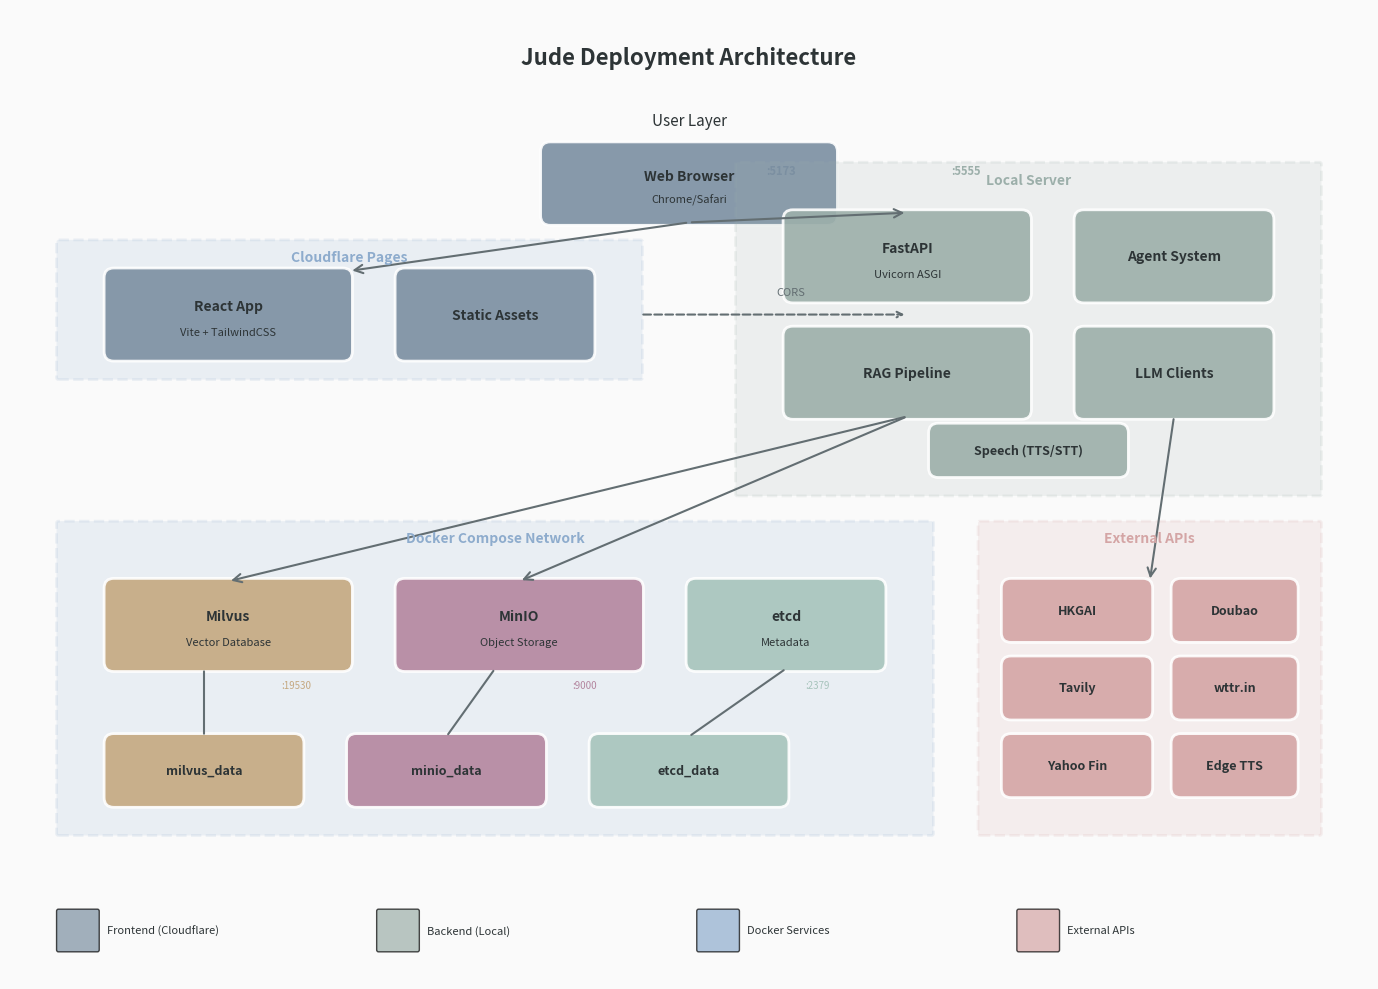

Python code for this plot: (Note: this script raises an exception after producing the figure.)
#!/usr/bin/env python3
"""Generate Docker Compose deployment architecture diagram."""

import matplotlib.pyplot as plt
import matplotlib.patches as mpatches
from matplotlib.patches import FancyBboxPatch, FancyArrowPatch
import numpy as np

# Morandi color palette
COLORS = {
    'frontend': '#7B8FA1',      # Morandi blue-gray
    'backend': '#9CAFAA',       # Morandi sage green
    'milvus': '#C5A880',        # Morandi camel
    'minio': '#B4869F',         # Morandi dusty rose
    'etcd': '#A7C4BC',          # Morandi mint
    'docker': '#8EACCD',        # Morandi sky blue
    'external': '#D4A5A5',      # Morandi coral
    'text': '#2D3436',          # Dark text
    'arrow': '#636E72',         # Arrow color
    'bg': '#FAFAFA',            # Background
}

def draw_rounded_box(ax, x, y, width, height, text, color, fontsize=10, subtext=None):
    """Draw a rounded rectangle with text."""
    box = FancyBboxPatch(
        (x, y), width, height,
        boxstyle="round,pad=0.03,rounding_size=0.1",
        facecolor=color,
        edgecolor='white',
        linewidth=2,
        alpha=0.9
    )
    ax.add_patch(box)
    
    if subtext:
        ax.text(x + width/2, y + height*0.6, text,
               ha='center', va='center', fontsize=fontsize,
               fontweight='bold', color=COLORS['text'])
        ax.text(x + width/2, y + height*0.3, subtext,
               ha='center', va='center', fontsize=fontsize-2,
               color=COLORS['text'], style='italic')
    else:
        ax.text(x + width/2, y + height/2, text,
               ha='center', va='center', fontsize=fontsize,
               fontweight='bold', color=COLORS['text'])

def draw_arrow(ax, start, end, color=None, style='->', bidirectional=False):
    """Draw an arrow between two points."""
    if color is None:
        color = COLORS['arrow']
    
    arrow = FancyArrowPatch(
        start, end,
        arrowstyle=style,
        color=color,
        linewidth=1.5,
        mutation_scale=15,
        connectionstyle="arc3,rad=0"
    )
    ax.add_patch(arrow)

def main():
    fig, ax = plt.subplots(figsize=(14, 10))
    ax.set_xlim(0, 14)
    ax.set_ylim(0, 10)
    ax.set_aspect('equal')
    ax.axis('off')
    ax.set_facecolor(COLORS['bg'])
    fig.patch.set_facecolor(COLORS['bg'])
    
    # Title
    ax.text(7, 9.5, 'Jude Deployment Architecture', 
           ha='center', va='center', fontsize=16, fontweight='bold',
           color=COLORS['text'])
    
    # === User Layer ===
    ax.text(7, 8.8, 'User Layer', ha='center', fontsize=11, 
           color=COLORS['text'], style='italic')
    
    # Browser
    draw_rounded_box(ax, 5.5, 7.8, 3, 0.8, 'Web Browser', COLORS['frontend'],
                    subtext='Chrome/Safari')
    
    # === Frontend Layer ===
    ax.add_patch(FancyBboxPatch((0.5, 6.2), 6, 1.4, boxstyle="round,pad=0.02",
                                facecolor=COLORS['docker'], alpha=0.15,
                                edgecolor=COLORS['docker'], linewidth=2, linestyle='--'))
    ax.text(3.5, 7.4, 'Cloudflare Pages', ha='center', fontsize=10, 
           color=COLORS['docker'], fontweight='bold')
    
    draw_rounded_box(ax, 1, 6.4, 2.5, 0.9, 'React App', COLORS['frontend'],
                    subtext='Vite + TailwindCSS')
    draw_rounded_box(ax, 4, 6.4, 2, 0.9, 'Static Assets', COLORS['frontend'])
    
    # === Backend Layer ===
    ax.add_patch(FancyBboxPatch((7.5, 5.0), 6, 3.4, boxstyle="round,pad=0.02",
                                facecolor=COLORS['backend'], alpha=0.15,
                                edgecolor=COLORS['backend'], linewidth=2, linestyle='--'))
    ax.text(10.5, 8.2, 'Local Server', ha='center', fontsize=10, 
           color=COLORS['backend'], fontweight='bold')
    
    draw_rounded_box(ax, 8, 7.0, 2.5, 0.9, 'FastAPI', COLORS['backend'],
                    subtext='Uvicorn ASGI')
    draw_rounded_box(ax, 11, 7.0, 2, 0.9, 'Agent System', COLORS['backend'])
    draw_rounded_box(ax, 8, 5.8, 2.5, 0.9, 'RAG Pipeline', COLORS['backend'])
    draw_rounded_box(ax, 11, 5.8, 2, 0.9, 'LLM Clients', COLORS['backend'])
    draw_rounded_box(ax, 9.5, 5.2, 2, 0.5, 'Speech (TTS/STT)', COLORS['backend'], fontsize=9)
    
    # === Docker Compose Layer ===
    ax.add_patch(FancyBboxPatch((0.5, 1.5), 9, 3.2, boxstyle="round,pad=0.02",
                                facecolor=COLORS['docker'], alpha=0.15,
                                edgecolor=COLORS['docker'], linewidth=2, linestyle='--'))
    ax.text(5, 4.5, 'Docker Compose Network', ha='center', fontsize=10, 
           color=COLORS['docker'], fontweight='bold')
    
    # Milvus
    draw_rounded_box(ax, 1, 3.2, 2.5, 0.9, 'Milvus', COLORS['milvus'],
                    subtext='Vector Database')
    # MinIO
    draw_rounded_box(ax, 4, 3.2, 2.5, 0.9, 'MinIO', COLORS['minio'],
                    subtext='Object Storage')
    # etcd
    draw_rounded_box(ax, 7, 3.2, 2, 0.9, 'etcd', COLORS['etcd'],
                    subtext='Metadata')
    
    # Volumes
    draw_rounded_box(ax, 1, 1.8, 2, 0.7, 'milvus_data', COLORS['milvus'], fontsize=9)
    draw_rounded_box(ax, 3.5, 1.8, 2, 0.7, 'minio_data', COLORS['minio'], fontsize=9)
    draw_rounded_box(ax, 6, 1.8, 2, 0.7, 'etcd_data', COLORS['etcd'], fontsize=9)
    
    # === External APIs ===
    ax.add_patch(FancyBboxPatch((10, 1.5), 3.5, 3.2, boxstyle="round,pad=0.02",
                                facecolor=COLORS['external'], alpha=0.15,
                                edgecolor=COLORS['external'], linewidth=2, linestyle='--'))
    ax.text(11.75, 4.5, 'External APIs', ha='center', fontsize=10, 
           color=COLORS['external'], fontweight='bold')
    
    draw_rounded_box(ax, 10.25, 3.5, 1.5, 0.6, 'HKGAI', COLORS['external'], fontsize=9)
    draw_rounded_box(ax, 12, 3.5, 1.25, 0.6, 'Doubao', COLORS['external'], fontsize=9)
    draw_rounded_box(ax, 10.25, 2.7, 1.5, 0.6, 'Tavily', COLORS['external'], fontsize=9)
    draw_rounded_box(ax, 12, 2.7, 1.25, 0.6, 'wttr.in', COLORS['external'], fontsize=9)
    draw_rounded_box(ax, 10.25, 1.9, 1.5, 0.6, 'Yahoo Fin', COLORS['external'], fontsize=9)
    draw_rounded_box(ax, 12, 1.9, 1.25, 0.6, 'Edge TTS', COLORS['external'], fontsize=9)
    
    # === Arrows ===
    # Browser to Frontend
    draw_arrow(ax, (7, 7.8), (3.5, 7.3))
    
    # Browser to Backend (API)
    draw_arrow(ax, (7, 7.8), (9.25, 7.9))
    
    # Frontend to Backend (dotted - CORS)
    ax.annotate('', xy=(9.25, 6.85), xytext=(6.5, 6.85),
               arrowprops=dict(arrowstyle='->', color=COLORS['arrow'], 
                              linestyle='--', linewidth=1.5))
    ax.text(7.9, 7.05, 'CORS', fontsize=8, color=COLORS['arrow'], style='italic')
    
    # Backend to Docker services
    draw_arrow(ax, (9.25, 5.8), (2.25, 4.1))
    draw_arrow(ax, (9.25, 5.8), (5.25, 4.1))
    
    # Backend to External APIs
    draw_arrow(ax, (12, 5.8), (11.75, 4.1))
    
    # Docker services to volumes
    draw_arrow(ax, (2, 3.2), (2, 2.5), style='-')
    draw_arrow(ax, (5, 3.2), (4.5, 2.5), style='-')
    draw_arrow(ax, (8, 3.2), (7, 2.5), style='-')
    
    # Port labels
    ax.text(7.8, 8.3, ':5173', fontsize=8, color=COLORS['frontend'], fontweight='bold')
    ax.text(9.7, 8.3, ':5555', fontsize=8, color=COLORS['backend'], fontweight='bold')
    ax.text(2.8, 3.0, ':19530', fontsize=7, color=COLORS['milvus'])
    ax.text(5.8, 3.0, ':9000', fontsize=7, color=COLORS['minio'])
    ax.text(8.2, 3.0, ':2379', fontsize=7, color=COLORS['etcd'])
    
    # Legend
    legend_items = [
        ('Frontend (Cloudflare)', COLORS['frontend']),
        ('Backend (Local)', COLORS['backend']),
        ('Docker Services', COLORS['docker']),
        ('External APIs', COLORS['external']),
    ]
    
    for i, (label, color) in enumerate(legend_items):
        ax.add_patch(FancyBboxPatch((0.5 + i*3.3, 0.3), 0.4, 0.4,
                                   boxstyle="round,pad=0.02",
                                   facecolor=color, alpha=0.7))
        ax.text(1.0 + i*3.3, 0.5, label, fontsize=8, va='center', color=COLORS['text'])
    
    plt.tight_layout()
    plt.savefig('visualizations/deployment_architecture.png', 
               dpi=150, bbox_inches='tight', 
               facecolor=COLORS['bg'], edgecolor='none')
    plt.close()
    print("✅ Deployment architecture diagram saved!")

if __name__ == '__main__':
    main()

